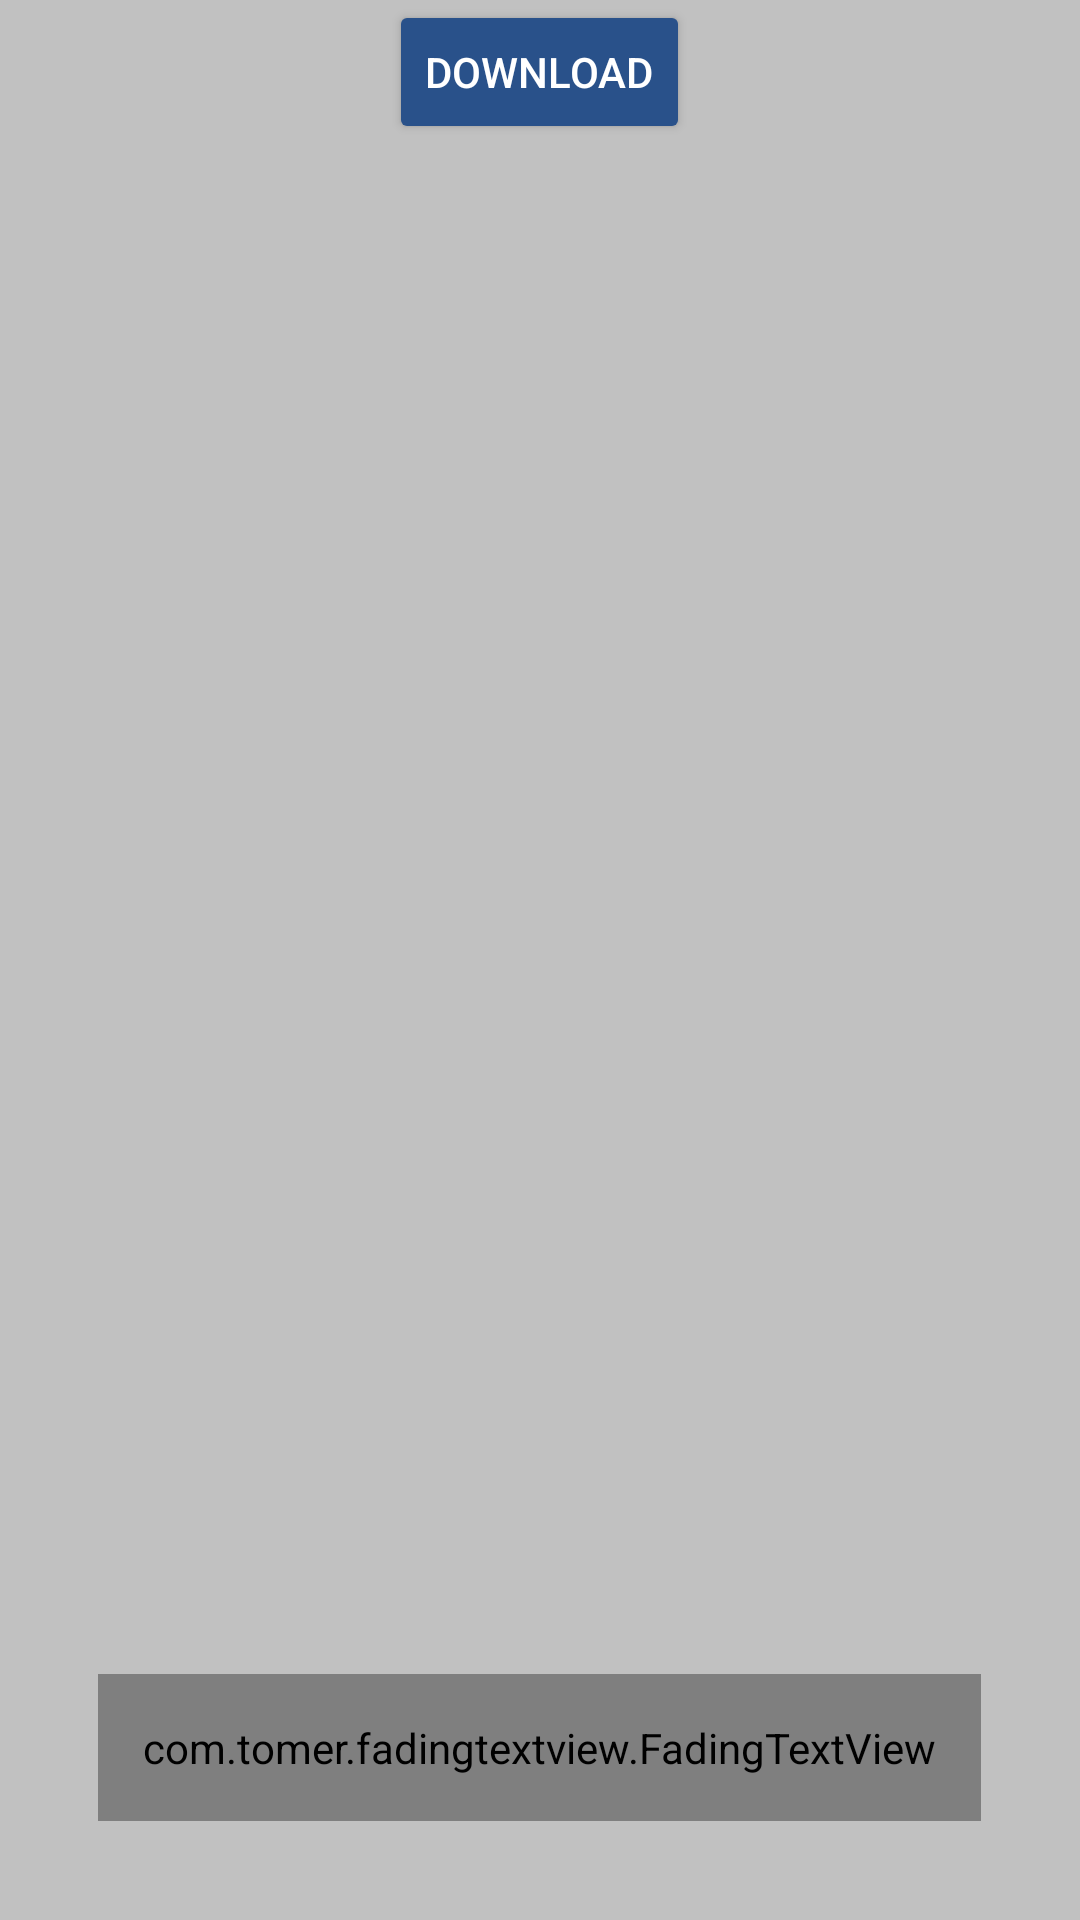

Reconstruct the res/layout file that produces this screen, plus the resources it refers to.
<!-- AndroidManifest.xml: application theme Theme.MobileApp -->
<!-- res/layout/async_thetask.xml -->
<?xml version="1.0" encoding="utf-8"?>
<LinearLayout xmlns:android="http://schemas.android.com/apk/res/android"
    xmlns:tools="http://schemas.android.com/tools"
    xmlns:app="http://schemas.android.com/apk/res-auto"
    android:id="@+id/rootview"
    android:layout_width="match_parent"
    android:layout_height="match_parent"
    android:orientation="vertical"
    android:background="#c1c1c1"
    android:gravity="center_horizontal"
    tools:context=".AsyncTheTask">

    <Button
        android:id = "@+id/asyncTask"
        android:text = "Download"
        android:layout_width = "wrap_content"
        android:layout_height = "wrap_content"
        android:backgroundTint="#29518A"
        android:textColor="#ffffff"
        />

    <ImageView
        android:id = "@+id/image"
        android:layout_width = "350dp"
        android:layout_height = "500dp"
        android:layout_gravity="center_horizontal"
        />

    <com.tomer.fadingtextview.FadingTextView
        android:id="@+id/textView"
        android:layout_width="wrap_content"
        android:layout_height="wrap_content"
        app:texts="@array/text_quote1"
        app:timeout="1500"
        android:layout_alignParentTop="true"
        android:textAlignment="center"
        android:layout_marginTop="10dp"
        android:textColor="#29518A"
        android:textSize="30dp"
        android:gravity="center_horizontal"
        android:padding="15dp"
        android:paddingTop="30dp"
        android:layout_centerInParent="true">
    </com.tomer.fadingtextview.FadingTextView>

</LinearLayout>
<!-- resources referenced by this layout -->
<resources>
  <string-array name="text_quote1">
          <item>All our dreams can come true, if we have the courage to pursue them.</item>
          <item>You can go as far as your mind lets you. What you believe, you can achieve.</item>
          <item>The best time to plant a tree was 20 years ago. The second best time is now.</item>
          <item>Write it. Shoot it. Publish it. Crochet it, sauté it, whatever. MAKE.</item>
      </string-array>
  <style name="Theme.MobileApp" parent="Theme.MaterialComponents.DayNight.DarkActionBar">
          
          <item name="colorPrimary">@color/thelightblue</item>
          <item name="colorPrimaryVariant">@color/colorPrimary</item>
          <item name="colorOnPrimary">@color/colorPrimaryDark</item>
          
          <item name="colorSecondary">@color/design_default_color_background</item>
          <item name="colorSecondaryVariant">@color/colorPrimaryDark</item>
          <item name="colorOnSecondary">@color/design_default_color_on_secondary</item>
          
          <item name="android:statusBarColor" tools:targetApi="l">?attr/colorPrimaryVariant</item>
          
      </style>
  <color name="thelightblue">#4E85D4</color>
  <color name="colorPrimary">#2a7ee6</color>
  <color name="colorPrimaryDark">#76a5df</color>
</resources>
